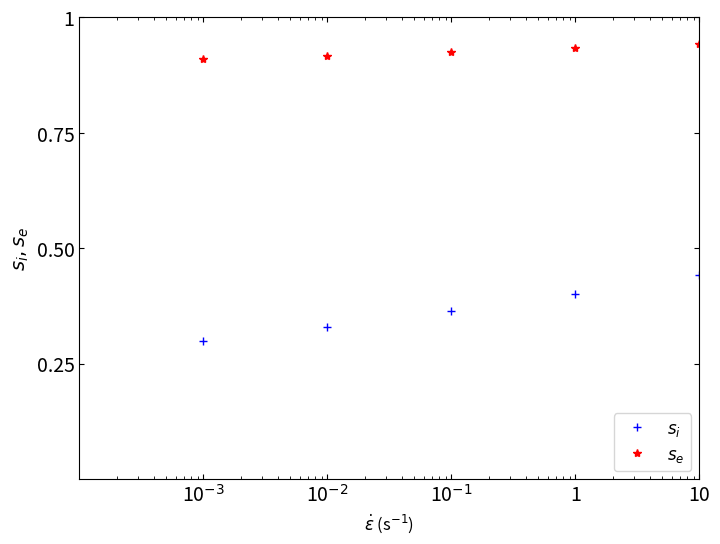

This chart was generated by the following Python code:
import numpy as np
import matplotlib.pyplot as plt

########################
# Constants
C_Cr_in = 17
C_Mo_in = 2.5
C_Cr_wall = 18
C_Mo_in = 3
mu_0 = 71.49e9 #GPa
D_0 = 2.91e9 #GPa
T_0 = 204 #K
T = 300 #K
sigma_a = 40e6 #MPa
sigma_i = 450e6 #MPa
b = 2.49e-10 #Angstrom
g_0_i = 0.325
g_0_e = 1.6
eps_0_dot_i = 10e7 #s-1
eps_0_dot_e = 10e7 #s-1
eps_0_dot_s = 10e7 #s-1
p_i = 1/2
p_e = 2/3
q_i = 3/2
q_e = 1
h_0 = 4.1e9 #GPa
k= 1.38e-23
sigma_e_s_0 = 3.475e9 #GPa
g_0_e_s = 0.165
eps_dot = np.array([1e-3, 1e-2, 1e-1, 1, 10])

#######################
mu = mu_0 -D_0/(np.exp(T_0/T)-1)
s_i = np.power(1-np.power((k*T/(mu*b*b*b*g_0_i))*np.log(eps_0_dot_i/eps_dot),1/q_i),1/p_i)
s_e = np.power(1-np.power((k*T/(mu*b*b*b*g_0_e))*np.log(eps_0_dot_e/eps_dot),1/q_e),1/p_e)
# sigma_f = sigma_a +(mu/mu_0)(s_i*sigma_i+s_e*sigma_e)

figure1, ax = plt.subplots(1,1,figsize=(8,6))#, layout='constrained')
ax.plot(eps_dot,s_i,'+b')
ax.plot(eps_dot,s_e,'*r')
ax.set_xscale('log')
ax.set_xlabel('$\\dot{\\epsilon}$ (s$^{-1}$)',fontsize=12)
ax.set_ylabel('$s_{i}, s_{e}$',fontsize=14)
ax.set(xlim = [1e-4, 10],ylim = [0, 1])    
ax.legend(['$s_{i}$', '$s_{e}$'],loc='lower right',fontsize=12)
ax.tick_params(axis='both', which='both', direction='in',labelsize=14,top=True, right=True)
ax.set_xticks([1e-3, 1e-2, 1e-1, 1,10])
ax.set_xticklabels(['10$^{-3}$', '10$^{-2}$', '10$^{-1}$', '1', '10'])
ax.set_yticks([0.25, 0.5, 0.75, 1])
ax.set_yticklabels(['0.25', '0.50', '0.75', '1'])
figure1.savefig(r'C:\Users\<user>\OneDrive\PythonWork\utilities\figureReviewer.tif',dpi = 400,)